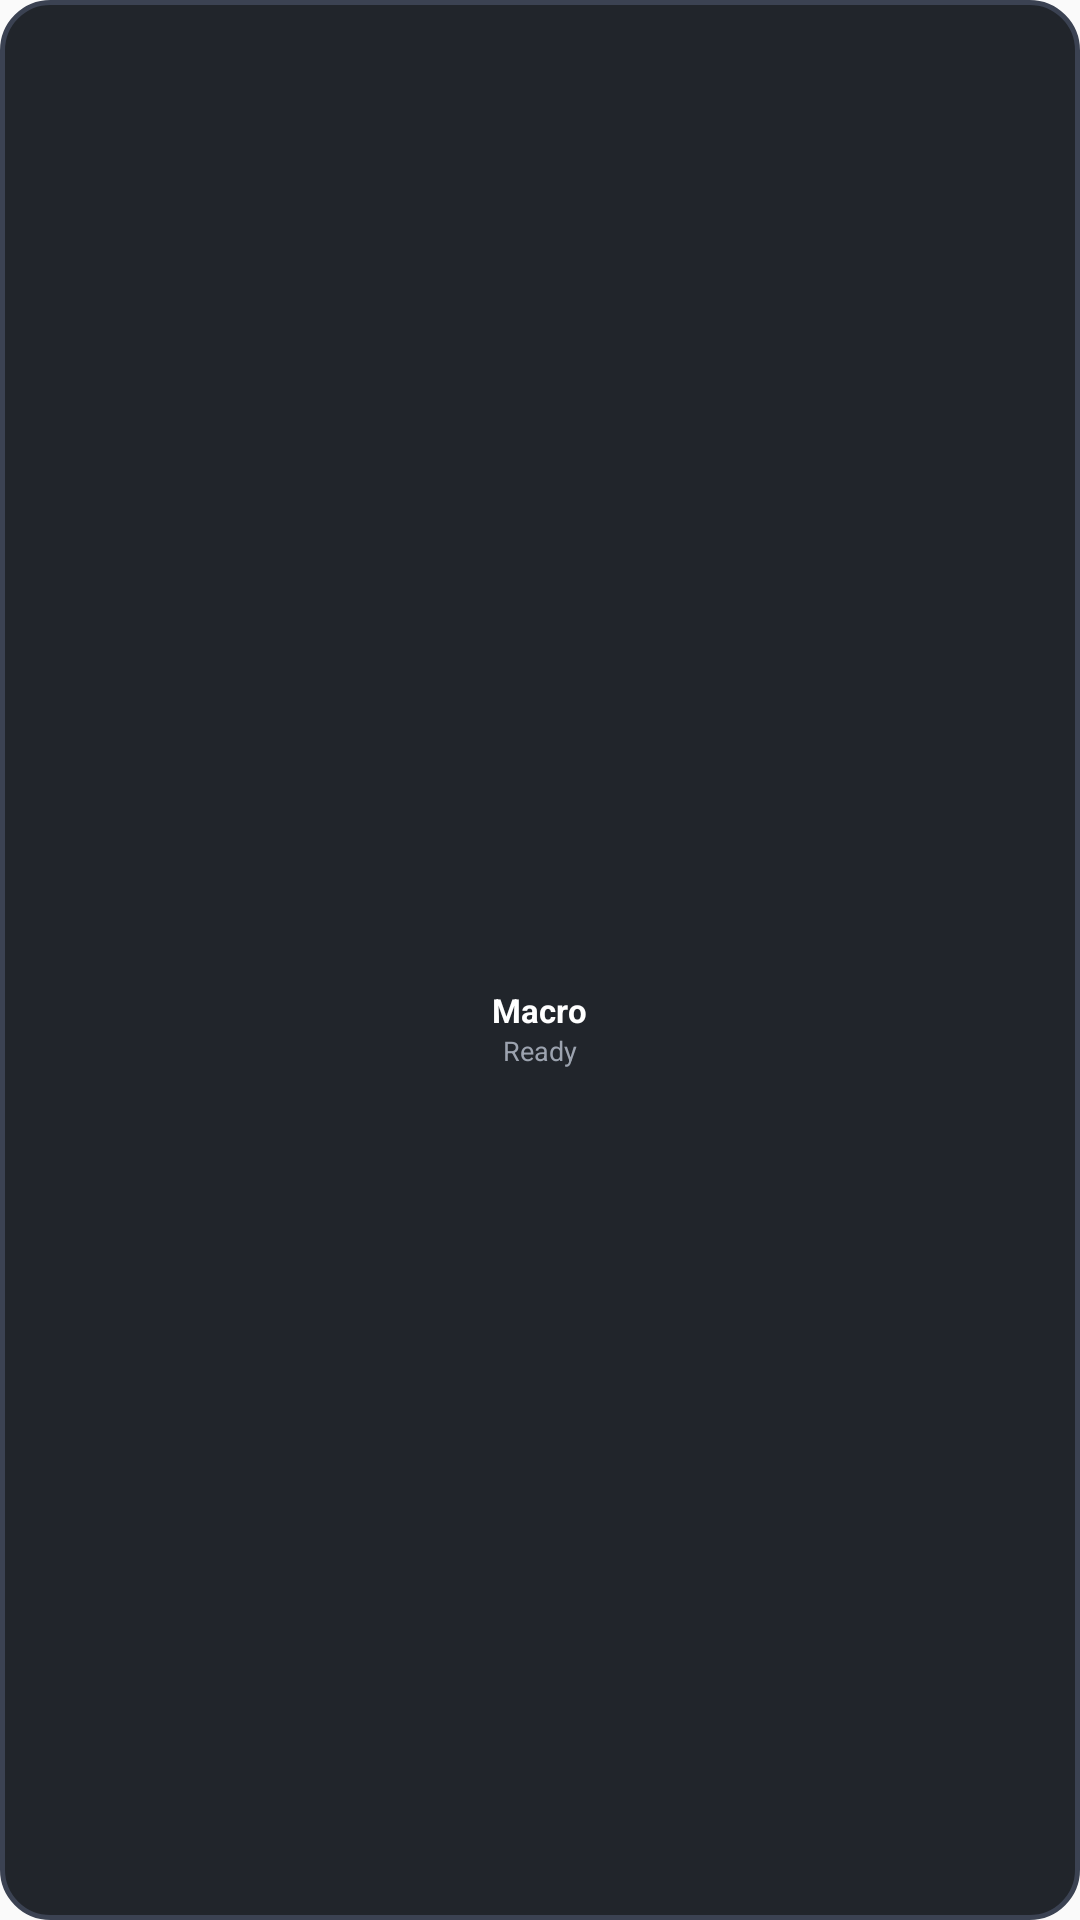

Here is an Android app screen rendered from its layout file. Give the layout XML and the strings, colors and styles it references.
<!-- AndroidManifest.xml: application theme Theme.BluetoothRelayAutomator -->
<!-- res/layout/widget_relay_macro_1x1.xml -->
<?xml version="1.0" encoding="utf-8"?>
<LinearLayout xmlns:android="http://schemas.android.com/apk/res/android"
    android:id="@+id/widget_compact_root"
    android:layout_width="match_parent"
    android:layout_height="match_parent"
    android:background="@drawable/widget_background"
    android:gravity="center"
    android:orientation="vertical"
    android:padding="6dp">

    <FrameLayout
        android:id="@+id/widget_compact_button"
        android:layout_width="42dp"
        android:layout_height="42dp"
        android:background="@drawable/widget_button_bg">

        <ImageView
            android:id="@+id/widget_compact_icon"
            android:layout_width="22dp"
            android:layout_height="22dp"
            android:layout_gravity="center"
            android:contentDescription="@string/btn_run"
            android:src="@drawable/ic_widget_play" />
    </FrameLayout>

    <TextView
        android:id="@+id/widget_compact_name"
        android:layout_width="wrap_content"
        android:layout_height="wrap_content"
        android:layout_marginTop="4dp"
        android:ellipsize="end"
        android:gravity="center"
        android:maxLines="1"
        android:text="Macro"
        android:textColor="#FFFFFF"
        android:textSize="11sp"
        android:textStyle="bold" />

    <TextView
        android:id="@+id/widget_compact_status"
        android:layout_width="wrap_content"
        android:layout_height="wrap_content"
        android:ellipsize="end"
        android:gravity="center"
        android:maxLines="1"
        android:text="@string/status_ready"
        android:textColor="#9CA3AF"
        android:textSize="9sp" />
</LinearLayout>
<!-- resources referenced by this layout -->
<resources>
  <!-- drawable widget_background (drawable) -->
  <?xml version="1.0" encoding="utf-8"?>
  <shape xmlns:android="http://schemas.android.com/apk/res/android"
      android:shape="rectangle">
      <corners android:radius="16dp" />
      <solid android:color="#21252B" />
      <stroke
          android:width="1.5dp"
          android:color="#3B4252" />
  </shape>
  <string name="btn_run">Run</string>
  <string name="status_ready">Ready</string>
  <style name="Theme.BluetoothRelayAutomator" parent="android:Theme.Material.Light.NoActionBar" />
</resources>
